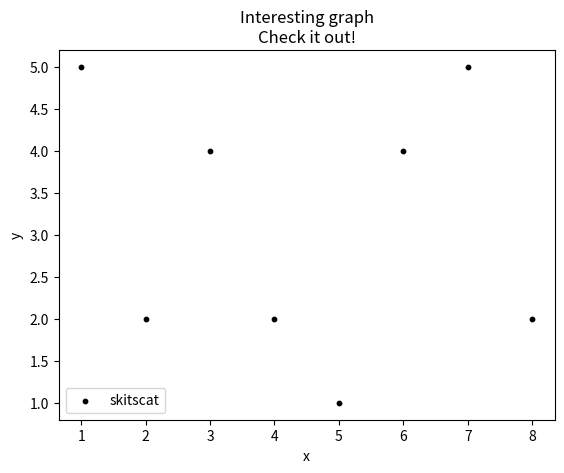

Python code for this plot:
import matplotlib.pyplot as plt

x = [1, 2, 3, 4, 5, 6, 7, 8]
y = [5, 2, 4, 2, 1, 4, 5, 2]

plt.scatter(x, y, label='skitscat', color='k', marker='o', s=10)

plt.xlabel('x')
plt.ylabel('y')
plt.title('Interesting graph\nCheck it out!')
plt.legend()

plt.show()
